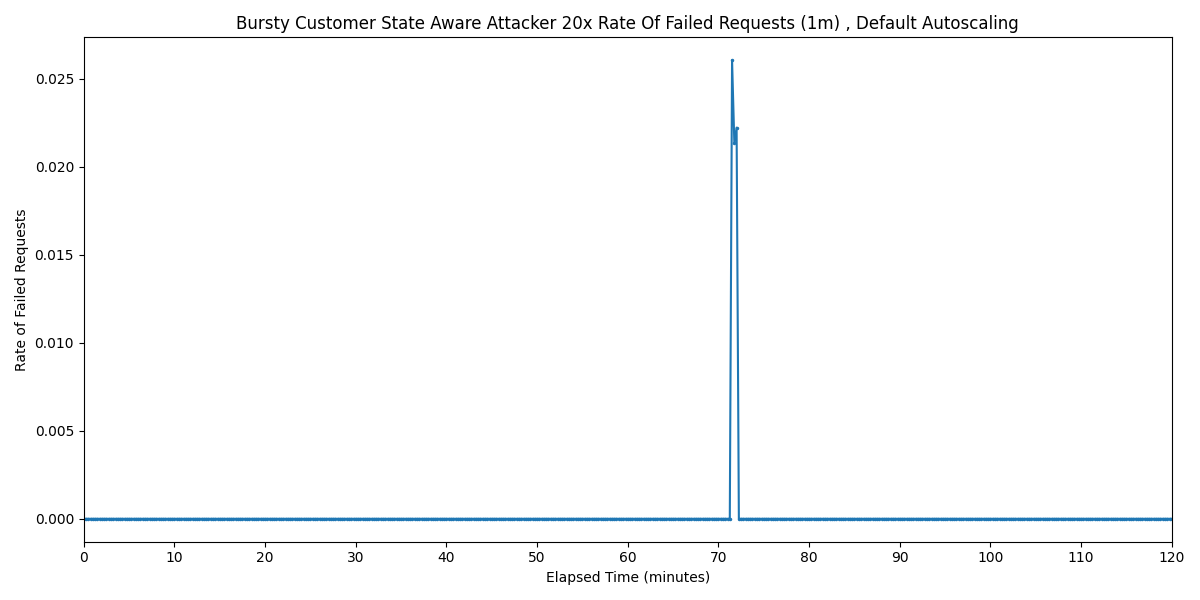

The file beside this chart, header and first rows:
Timestamp, Rate of Failed Requests
2025-03-28 14:57:00.509, 0
2025-03-28 14:57:15.509, 0
2025-03-28 14:57:30.509, 0
2025-03-28 14:57:45.509, 0
2025-03-28 14:58:00.509, 0
2025-03-28 14:58:15.509, 0
2025-03-28 14:58:30.509, 0
2025-03-28 14:58:45.509, 0
2025-03-28 14:59:00.509, 0
2025-03-28 14:59:15.509, 0
2025-03-28 14:59:30.509, 0
2025-03-28 14:59:45.509, 0
2025-03-28 15:00:00.509, 0
2025-03-28 15:00:15.509, 0
2025-03-28 15:00:30.509, 0
2025-03-28 15:00:45.509, 0
2025-03-28 15:01:00.509, 0
2025-03-28 15:01:15.509, 0
2025-03-28 15:01:30.509, 0
2025-03-28 15:01:45.509, 0
2025-03-28 15:02:00.509, 0
2025-03-28 15:02:15.509, 0
2025-03-28 15:02:30.509, 0
2025-03-28 15:02:45.509, 0
2025-03-28 15:03:00.509, 0
2025-03-28 15:03:15.509, 0
2025-03-28 15:03:30.509, 0
2025-03-28 15:03:45.509, 0
2025-03-28 15:04:00.509, 0
2025-03-28 15:04:15.509, 0
2025-03-28 15:04:30.509, 0
2025-03-28 15:04:45.509, 0
2025-03-28 15:05:00.509, 0
2025-03-28 15:05:15.509, 0
2025-03-28 15:05:30.509, 0
2025-03-28 15:05:45.509, 0
2025-03-28 15:06:00.509, 0
2025-03-28 15:06:15.509, 0
2025-03-28 15:06:30.509, 0
2025-03-28 15:06:45.509, 0
2025-03-28 15:07:00.509, 0
2025-03-28 15:07:15.509, 0
2025-03-28 15:07:30.509, 0
2025-03-28 15:07:45.509, 0
2025-03-28 15:08:00.509, 0
2025-03-28 15:08:15.509, 0
2025-03-28 15:08:30.509, 0
2025-03-28 15:08:45.509, 0
2025-03-28 15:09:00.509, 0
2025-03-28 15:09:15.509, 0
2025-03-28 15:09:30.509, 0
2025-03-28 15:09:45.509, 0
2025-03-28 15:10:00.509, 0
2025-03-28 15:10:15.509, 0
2025-03-28 15:10:30.509, 0
2025-03-28 15:10:45.509, 0
2025-03-28 15:11:00.509, 0
2025-03-28 15:11:15.509, 0
2025-03-28 15:11:30.509, 0
2025-03-28 15:11:45.509, 0
... 421 more rows
